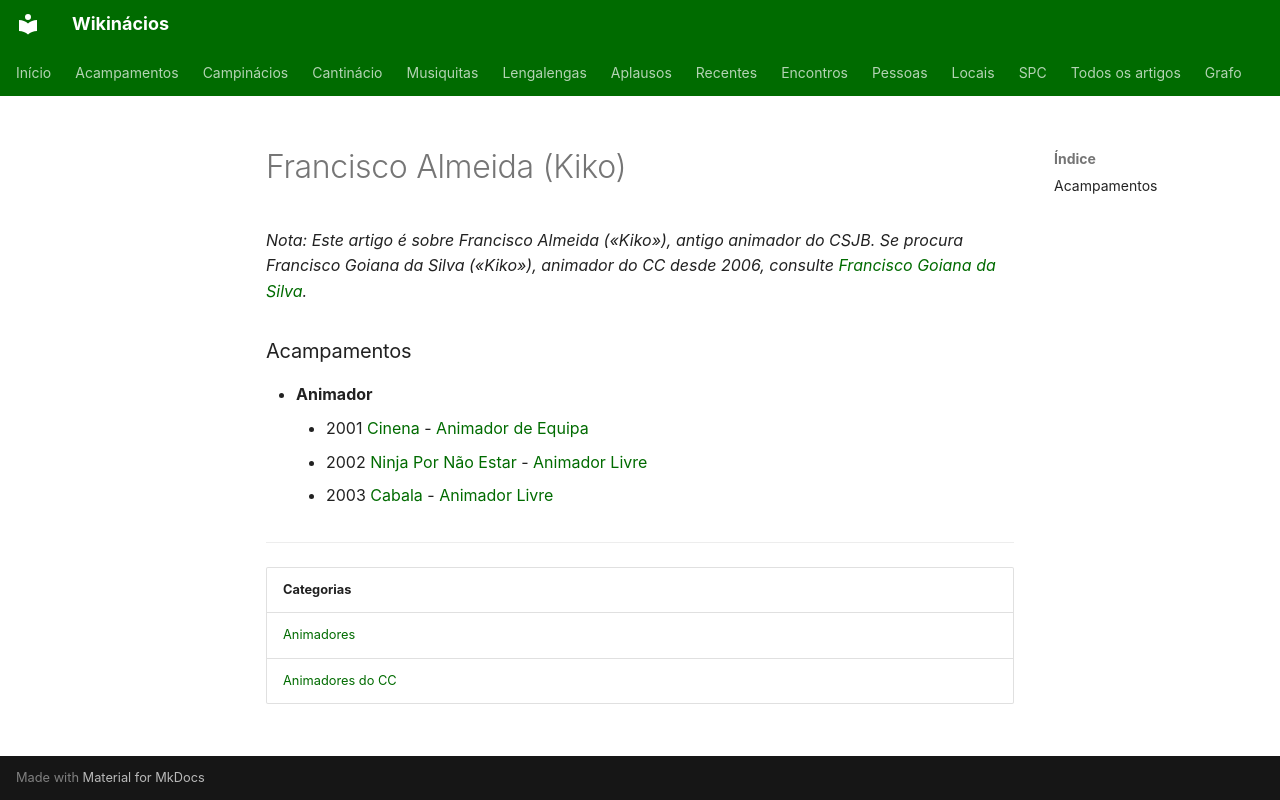

repository: neteinstein/Campinacios · page: Pessoas/F/Francisco Almeida (Kiko).html · generator: mkdocs

# Francisco Almeida (Kiko)

*Nota: Este artigo é sobre Francisco Almeida («Kiko»), antigo animador do CSJB. Se procura Francisco Goiana da Silva («Kiko»), animador do CC desde 2006, consulte [Francisco Goiana da Silva](../F/Francisco%20Goiana%20da%20Silva.md).*

### Acampamentos

- **Animador**
    - 2001 [Cinena](../../Acampamentos/2001/Cinena.md) - [Animador de Equipa](../../Cargos/Animador%20de%20Equipa.md)
    - 2002 [Ninja Por Não Estar](../../Acampamentos/2002/Ninja%20Por%20N%C3%A3o%20Estar.md) - [Animador Livre](../../Cargos/Animador%20Livre.md)
    - 2003 [Cabala](../../Acampamentos/2003/Cabala.md) - [Animador Livre](../../Cargos/Animador%20Livre.md)

---

| Categorias |
| --- |
| [Animadores](../../Categorias/Animadores.md) |
| [Animadores do CC](../../Categorias/Animadores%20do%20CC.md) |
